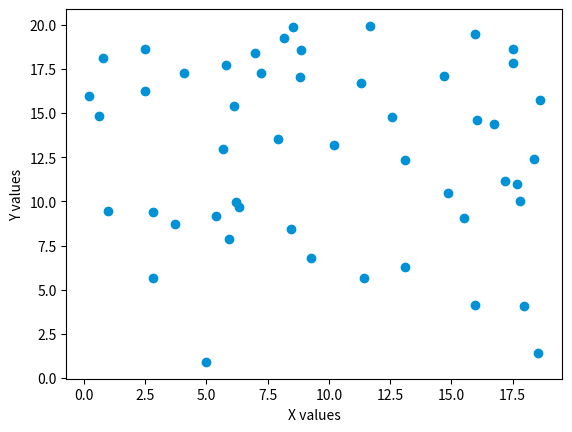

Source code (Python):
import matplotlib.pyplot as plt
import numpy as np

x = np.random.rand(50) * 20
y = np.random.rand(50) * 20

fig, ax = plt.subplots()

ax.scatter(x,y,color="#0091d7",label="random points")

plt.xlabel("X values")
plt.ylabel("Y values")

plt.show()
